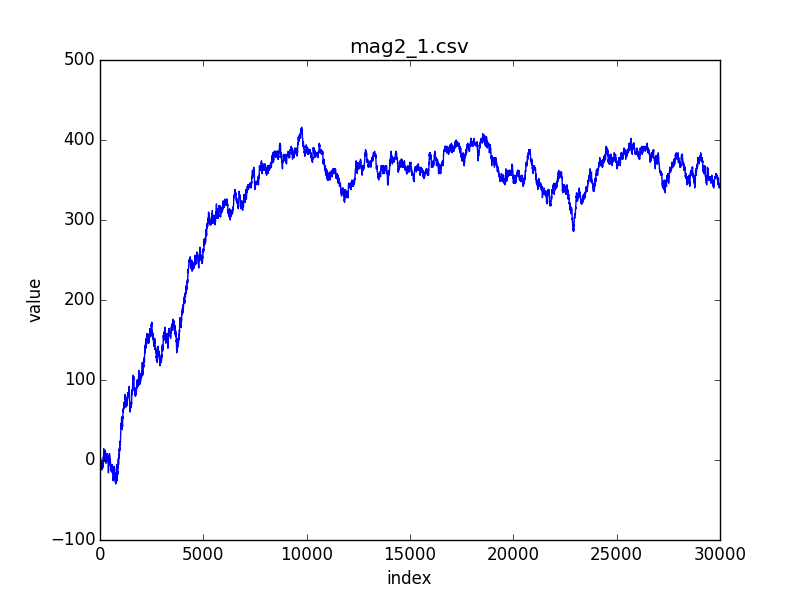

Source data for this figure (header and first rows):
index; 0; 1; 2; 3; 4; 5; 6; 7; 8; 9; 10; 11; 12; 13; 14; 15; 16; 17; 18; 19; 20; 21; 22
value; -4; -6; -8; -6; -8; -6; -4; -6; -4; -4; -4; -2; -2; 0; -2; -2; 0; 0; 2; 0; -2; 0; -2
